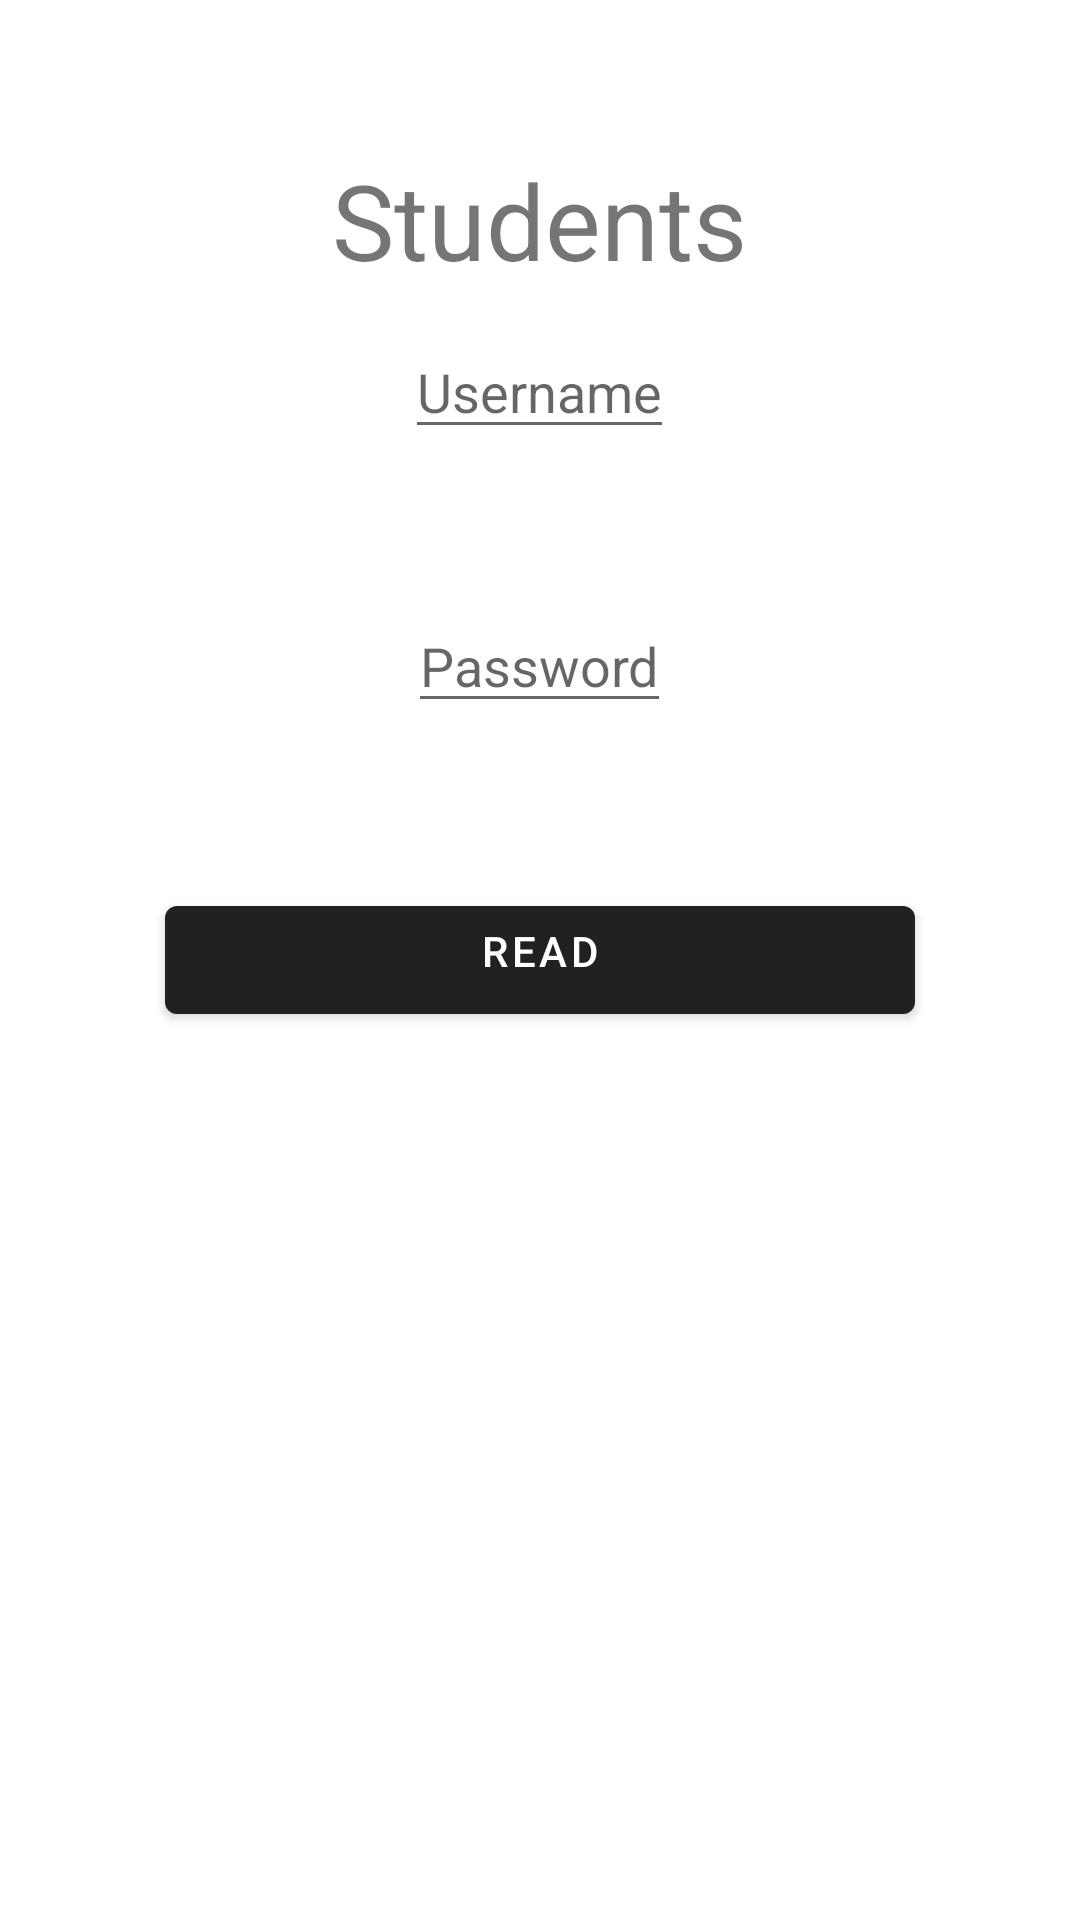

Here is an Android app screen rendered from its layout file. Give the layout XML and the strings, colors and styles it references.
<!-- AndroidManifest.xml: application theme Theme.MaterialComponents.DayNight.DarkActionBar -->
<!-- res/layout/activity_read_data.xml -->
<?xml version="1.0" encoding="utf-8"?>
<RelativeLayout xmlns:android="http://schemas.android.com/apk/res/android"
    xmlns:app="http://schemas.android.com/apk/res-auto"
    xmlns:tools="http://schemas.android.com/tools"
    android:layout_width="match_parent"
    android:layout_height="match_parent"
    tools:context=".ReadData">
    <TextView
        android:layout_width="wrap_content"
        android:layout_height="wrap_content"
        android:layout_centerHorizontal="true"
        android:layout_marginTop="50dp"
        android:text="Students"
        android:textSize="35dp"
        android:fontFamily="bold"
        />

    <com.google.android.material.button.MaterialButton
        android:id="@+id/readbtn"
        android:layout_centerInParent="true"
        android:layout_width="250dp"
        android:layout_height="wrap_content"
        android:layout_marginTop="5dp"
        android:layout_centerHorizontal="true"
        android:paddingBottom="10dp"
        android:text="Read" />

    <EditText
        android:id="@+id/password"
        android:layout_width="wrap_content"
        android:layout_height="wrap_content"
        android:hint="Password"
        android:layout_centerHorizontal="true"
        android:layout_above="@+id/readbtn"
        android:layout_marginBottom="50dp"/>
    <EditText
        android:id="@+id/username"
        android:layout_width="wrap_content"
        android:layout_height="wrap_content"
        android:hint="Username"
        android:layout_centerHorizontal="true"
        android:layout_above="@+id/password"
        android:layout_marginBottom="50dp"/>


</RelativeLayout>
<!-- resources referenced by this layout -->
<resources>

</resources>
